Dataset: router_dataset (GitHub, dhawsespandan/pbl-paper). Classes: flower, fruit, leaf.

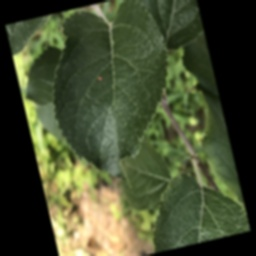
Label: leaf

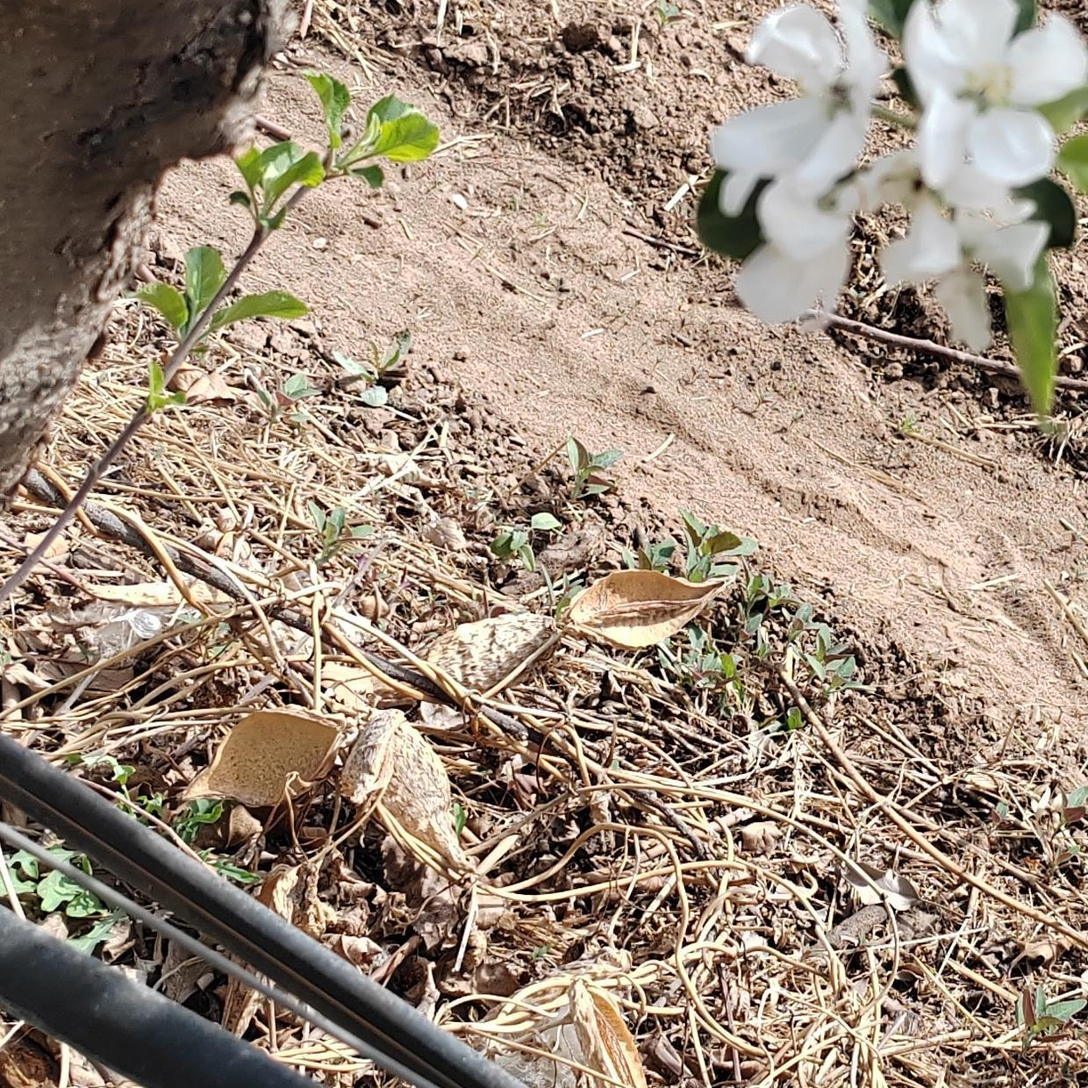
Label: flower

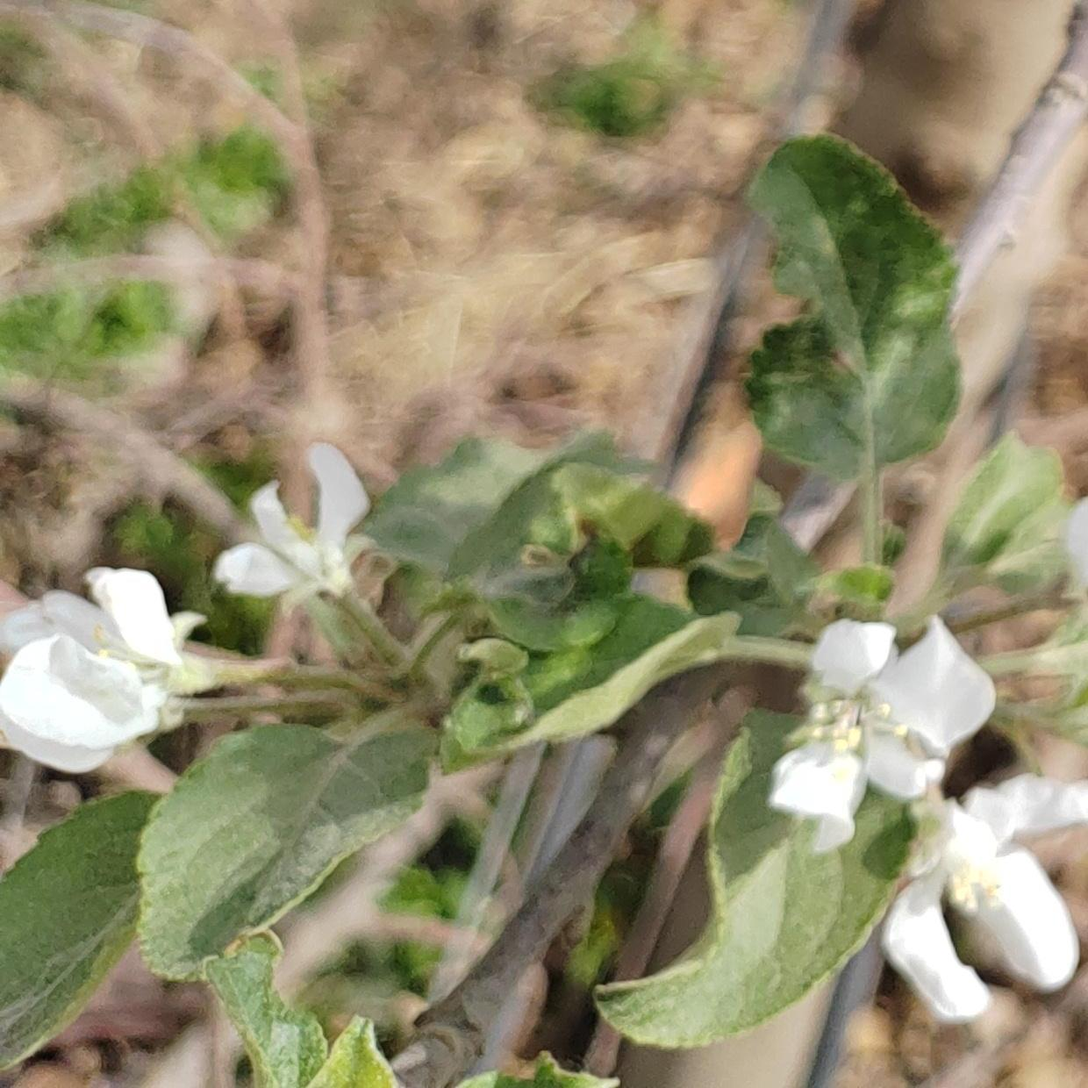
Label: flower

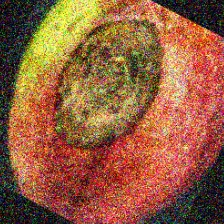
Label: fruit

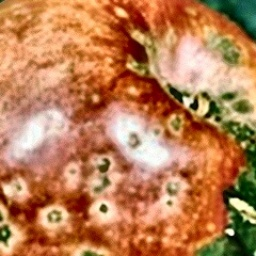
Label: fruit

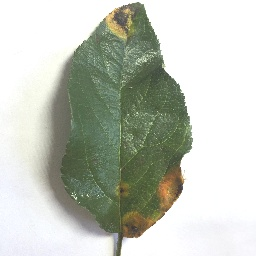
Label: leaf
